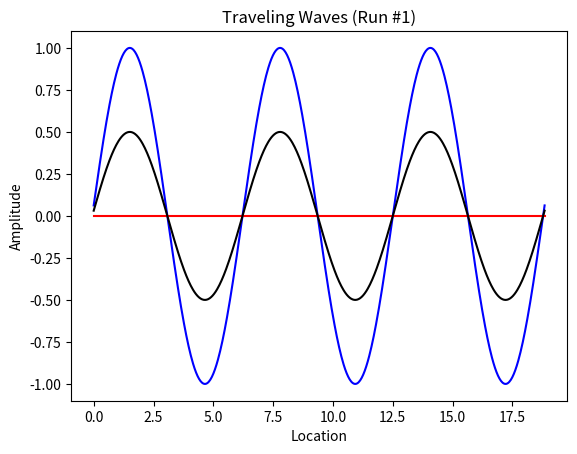

Recreate this plot in Python.
# traveling_waves.py

import matplotlib.pyplot as plt
import numpy as np
from matplotlib.animation import FuncAnimation

run_number = 1

# Amplitude (amp), Wave Number (k), Angular Velocity (w)
wave_params = (
    (1, 1, 1 / 16),  # Static params for wave 1
    (0, 0, 0),  # Run 1 (Wave 2: zero amplitude)
    (1 / 2, 1, 1 / 16),  # Run 2 (Wave 2: half amplitude)
    (1, 1 / 2, 1 / 16),  # Run 3 (Wave 2: half wave number)
    (1, 1, 1 / 8),  # Run 4 (Wave 2: half velocity)
    (1, 1, -1 / 16),  # Run 5 (Wave 2: opposite velocity)
    (1, 1, -1 / 16),  # Run 6 (only draw average of wave 1 & wave 2)
)
amp1, k1, w1 = wave_params[0]
amp2, k2, w2 = wave_params[run_number]

t = 0  # Start time = 0 secs
x = np.linspace(0, 6 * np.pi, 600)
y1 = amp1 * np.sin(k1 * x + w1 * t)
y2 = amp2 * np.sin(k2 * x + w2 * t)
y3 = (y1 + y2) / 2  # Average of y1 and y2


def anim_frame_counter():
    n = 0
    # Animation interval set to 25 ms / frame
    # (1 frame / 25 ms) * (1000 ms / sec) = 40 frames / sec
    # (600 total frames) / (40 frames/sec) = 15 total secs
    while n < 600:
        n += 1
        yield n


def anim_draw_frame(t):
    y1 = amp1 * np.sin(k1 * x + w1 * t)
    y2 = amp2 * np.sin(k2 * x + w2 * t)
    y3 = (y1 + y2) / 2  # Average of y1 and y2
    wave1.set_data(x, y1)
    wave2.set_data(x, y2)
    wave3.set_data(x, y3)
    return wave1, wave2, wave3


plt.figure("traveling_waves.py")

if run_number < 6:
    (wave1,) = plt.plot(x, y1, color="blue")
    (wave2,) = plt.plot(x, y2, color="red")
else:
    # Do not show wave1 and wave2 for run #6
    (wave1,) = plt.plot(x, y1, color="white")
    (wave2,) = plt.plot(x, y2, color="white")

# Plot the average of wave1 and wave2 in black
(wave3,) = plt.plot(x, y3, color="black")

plt.title(f"Traveling Waves (Run #{run_number})")
plt.xlabel("Location")
plt.ylabel("Amplitude")

# fmt: off
anim = FuncAnimation(plt.gcf(),
    anim_draw_frame, anim_frame_counter, interval=25,
    cache_frame_data=False, blit=True, repeat=False)
# fmt: on

plt.show()
